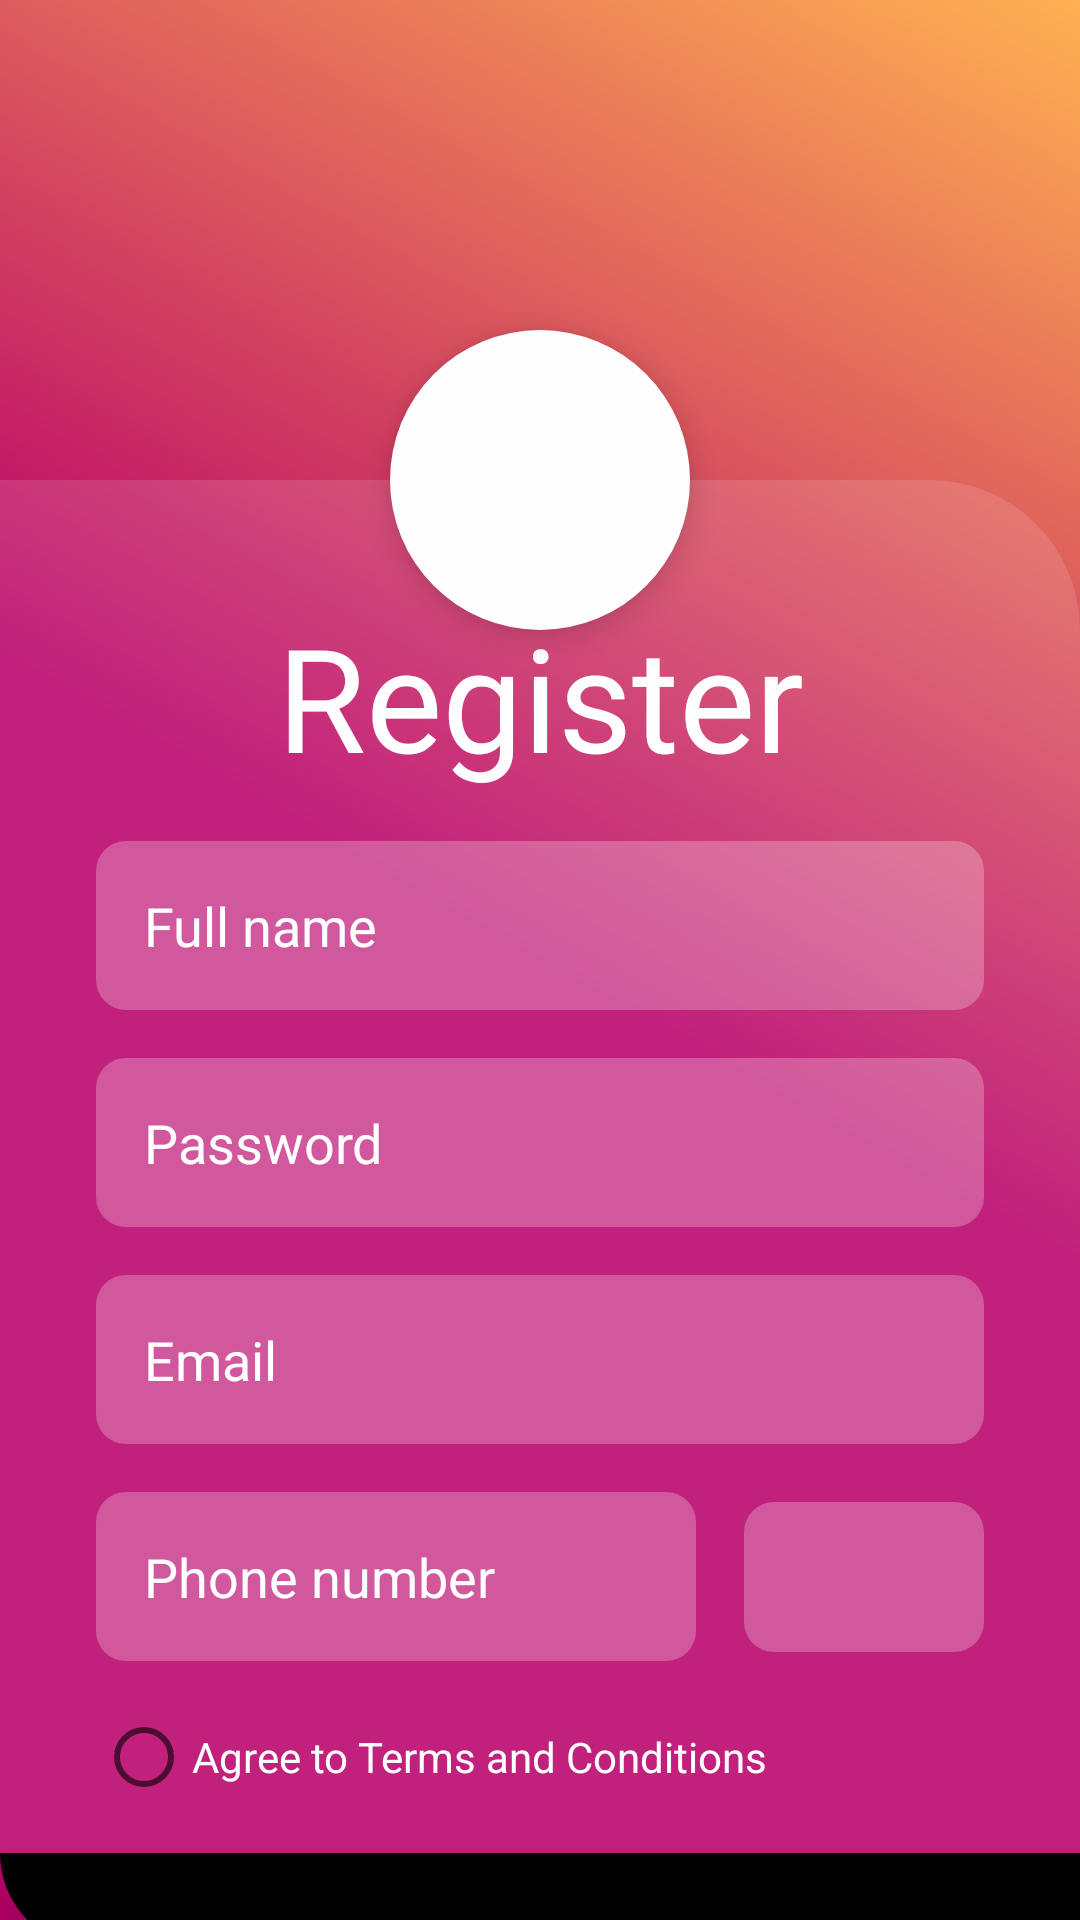

This screen was rendered from an Android layout file. Write that file and the resources it references.
<!-- AndroidManifest.xml: application theme BlackThemeTop -->
<!-- res/layout/fragment_test_fullscreen.xml -->
<?xml version="1.0" encoding="utf-8"?>
<androidx.constraintlayout.widget.ConstraintLayout xmlns:android="http://schemas.android.com/apk/res/android"
    xmlns:tools="http://schemas.android.com/tools"
    android:layout_width="match_parent"
    android:layout_height="match_parent"
    xmlns:app="http://schemas.android.com/apk/res-auto"
    android:background="@drawable/background_fragment"
    tools:context=".RegisterFragment">


    <androidx.constraintlayout.widget.ConstraintLayout
        android:id="@+id/constraintLayout"
        android:layout_width="match_parent"
        android:layout_height="wrap_content"
        android:layout_marginTop="160dp"
        android:background="@drawable/transparent_white"
        android:padding="16dp"
        app:layout_constraintEnd_toEndOf="parent"
        app:layout_constraintStart_toStartOf="parent"
        app:layout_constraintTop_toTopOf="parent">

        <Spinner
            android:id="@+id/age2"
            android:layout_width="80dp"
            android:layout_height="50dp"

            android:layout_marginRight="16dp"
            android:background="@drawable/edit_background"
            android:padding="8dp"
            app:layout_constraintBottom_toBottomOf="@+id/Phone"
            app:layout_constraintEnd_toEndOf="parent"
            app:layout_constraintTop_toTopOf="@+id/Phone" />

        <TextView
            android:id="@+id/textView4"
            android:layout_width="wrap_content"
            android:layout_height="wrap_content"
            android:layout_marginTop="24dp"
            android:fontFamily="@font/krinkesdecorpersonal"
            android:text="Register"

            android:textColor="@color/colorWhite"
            android:textSize="48sp"
            app:layout_constraintEnd_toEndOf="parent"
            app:layout_constraintStart_toStartOf="parent"
            app:layout_constraintTop_toTopOf="parent" />

        <EditText
            android:id="@+id/editTextTextPersonName"
            android:layout_width="0dp"
            android:layout_height="wrap_content"
            android:layout_margin="16dp"
            android:background="@drawable/edit_background"
            android:ems="10"
            android:inputType="textPersonName"
            android:padding="16dp"
            android:hint="Full name"
            android:textColorHint="@color/colorWhite"
            android:textColor="@color/colorWhite"
            app:layout_constraintEnd_toEndOf="parent"
            app:layout_constraintStart_toStartOf="parent"
            app:layout_constraintTop_toBottomOf="@+id/textView4" />

        <EditText
            android:id="@+id/editTextTextPersonName2"
            android:layout_width="0dp"
            android:layout_height="wrap_content"
            android:layout_margin="16dp"
            android:background="@drawable/edit_background"
            android:ems="10"
            android:inputType="textPersonName"
            android:padding="16dp"
            android:hint="Password"
            android:textColorHint="@color/colorWhite"
            android:textColor="@color/colorWhite"
            app:layout_constraintEnd_toEndOf="parent"
            app:layout_constraintStart_toStartOf="parent"
            app:layout_constraintTop_toBottomOf="@+id/editTextTextPersonName" />

        <EditText
            android:id="@+id/email"
            android:layout_width="0dp"
            android:layout_height="wrap_content"
            android:layout_margin="16dp"
            android:background="@drawable/edit_background"
            android:ems="10"
            android:hint="Email"
            android:inputType="textPersonName"
            android:padding="16dp"
            android:textColor="@color/colorWhite"
            android:textColorHint="@color/colorWhite"
            app:layout_constraintEnd_toEndOf="parent"
            app:layout_constraintStart_toStartOf="parent"
            app:layout_constraintTop_toBottomOf="@+id/editTextTextPersonName2" />

        <EditText
            android:id="@+id/Phone"
            android:layout_width="0dp"
            android:layout_height="wrap_content"
            android:layout_margin="16dp"
            android:background="@drawable/edit_background"
            android:ems="10"
            android:hint="Phone number"
            android:inputType="textPersonName"
            android:padding="16dp"
            android:textColor="@color/colorWhite"
            android:textColorHint="@color/colorWhite"
            app:layout_constraintEnd_toStartOf="@+id/age2"
            app:layout_constraintStart_toStartOf="parent"
            app:layout_constraintTop_toBottomOf="@+id/email" />

        <RadioButton
            android:id="@+id/radioButton"
            android:layout_width="wrap_content"
            android:layout_height="wrap_content"
            android:layout_marginTop="16dp"
            android:text="Agree to Terms and Conditions"
            android:textColor="@color/colorWhite"
            app:layout_constraintCircleRadius="0dp"
            app:layout_constraintStart_toStartOf="@+id/editTextTextPersonName2"
            app:layout_constraintTop_toBottomOf="@+id/Phone" />
    </androidx.constraintlayout.widget.ConstraintLayout>

    <ImageButton
        android:id="@+id/btnFinishRegistration"
        android:layout_width="0dp"
        android:layout_height="wrap_content"
        android:layout_marginTop="0dp"
        android:background="@drawable/button_white_curved"
        android:elevation="16dp"
        android:padding="16dp"
        android:src="@drawable/ic_baseline_check_24"
        app:layout_constraintEnd_toEndOf="parent"
        app:layout_constraintHorizontal_bias="1.0"
        app:layout_constraintStart_toStartOf="parent"
        app:layout_constraintTop_toBottomOf="@+id/constraintLayout" />

    <com.google.android.material.floatingactionbutton.FloatingActionButton
        android:id="@+id/floatingActionButton3"
        android:layout_width="wrap_content"
        android:layout_height="wrap_content"
        android:backgroundTint="@color/colorWhite"
        android:clickable="true"
        app:fabCustomSize="100dp"
        app:maxImageSize="80dp"
        android:scaleType="fitCenter"
        android:src="@drawable/ic_baseline_person_add_244"
        app:borderWidth="0dp"
        app:layout_constraintBottom_toTopOf="@+id/constraintLayout"
        app:layout_constraintEnd_toEndOf="@+id/constraintLayout"
        app:layout_constraintStart_toStartOf="@+id/constraintLayout"
        app:layout_constraintTop_toTopOf="@+id/constraintLayout"
        app:layout_constraintVertical_bias="0.821" />


</androidx.constraintlayout.widget.ConstraintLayout>
<!-- resources referenced by this layout -->
<resources>
  <color name="colorWhite">#FEFEFE</color>
  <!-- drawable background_fragment (drawable) -->
  <?xml version="1.0" encoding="utf-8"?>
  <shape xmlns:android="http://schemas.android.com/apk/res/android">
  
      <gradient android:startColor="@color/colorPrimary"
          android:angle="45"
          android:useLevel="false"
          android:centerColor="@color/colorPrimary"
          android:endColor="@color/colorPrimaryDark"/>
  
  
  </shape>
  <!-- drawable button_white_curved (drawable) -->
  <?xml version="1.0" encoding="utf-8"?>
  <shape xmlns:android="http://schemas.android.com/apk/res/android">
  
      <solid android:color="#000"/>
      <corners android:bottomLeftRadius="100dp"/>
  </shape>
  <!-- drawable edit_background (drawable) -->
  <?xml version="1.0" encoding="utf-8"?>
  <shape xmlns:android="http://schemas.android.com/apk/res/android">
  
      <solid android:color="#40FFFFFF"/>
      <corners android:radius="10dp"/>
  </shape>
  <!-- drawable transparent_white (drawable) -->
  <?xml version="1.0" encoding="utf-8"?>
  <shape xmlns:android="http://schemas.android.com/apk/res/android">
  
      <solid android:color="#20ffffff"/>
      <corners android:topRightRadius="50dp"/>
  </shape>
  <style parent="AppTheme" name="BlackThemeTop">
          <item name="colorPrimary">@color/colorPrimary</item>
          <item name="colorPrimaryDark">@color/colorBlack</item>
          <item name="colorAccent">@color/colorAccent</item>
      </style>
  <color name="colorPrimary">#b80069</color>
  <color name="colorPrimaryDark">#ffb152</color>
  <style name="AppTheme" parent="Theme.AppCompat.Light.NoActionBar">
          
          <item name="colorPrimary">@color/colorPrimary</item>
          <item name="colorPrimaryDark">@color/colorPrimaryDark</item>
          <item name="colorAccent">@color/colorAccent</item>
      </style>
  <color name="colorBlack">#000000</color>
  <color name="colorAccent">#03DAC5</color>
</resources>
